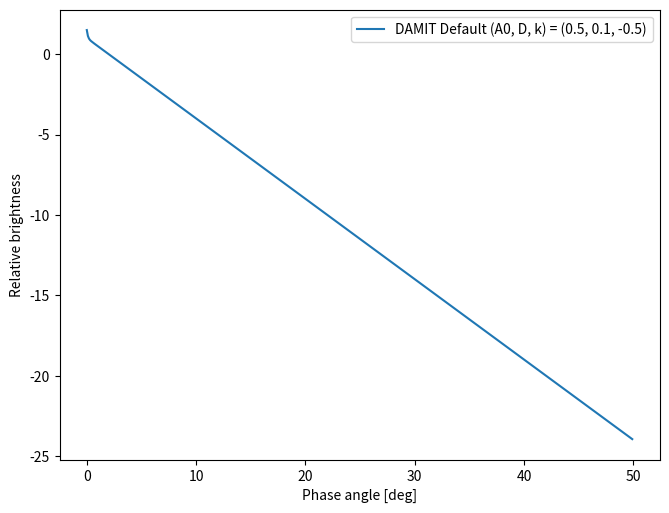

This figure's Python source:
#!/usr/bin/env python
# -*- coding: utf-8 -*-
"""
Plot phase function (not so-called phase curve) used in DAMIT.

References
----------
Kaasalainen et al. 2001b, Icarus, 153, 37.
"""
import os 
from argparse import ArgumentParser as ap
import numpy as np
import matplotlib.pyplot as plt  


if __name__ == "__main__":
    parser = ap(description="Plot the phase function in DAMIT.")
    args = parser.parse_args()
 

    fig = plt.figure(figsize=(8, 6))

    ax = fig.add_axes([0.15, 0.15, 0.75, 0.75])
    ax.set_xlabel("Phase angle [deg]")
    ax.set_ylabel("Relative brightness")
    
    # Default values
    #   A0, D, k = 0.5, 0.1, -0.5 (DAMIT document, convexinv_doc.pdf)
    A0_list = [0.5]
    D_list = [0.1]
    k_list = [-0.5]
    alpha = np.arange(0, 50, 0.1)

    for idx, (A0,D,k) in enumerate(zip(A0_list, D_list, k_list)):
        f = A0*np.exp(-alpha/D) + k*alpha + 1
        if idx == 0:
            label = f"DAMIT Default (A0, D, k) = ({A0}, {D}, {k})"
        else:
            label = f"(A0, D, k) = ({A0}, {D}, {k})"
        ax.plot(alpha, f, label=label)
        ax.legend()

    out = f"phasefunc_in_damit.png"
    plt.savefig(out, dpi=200)
